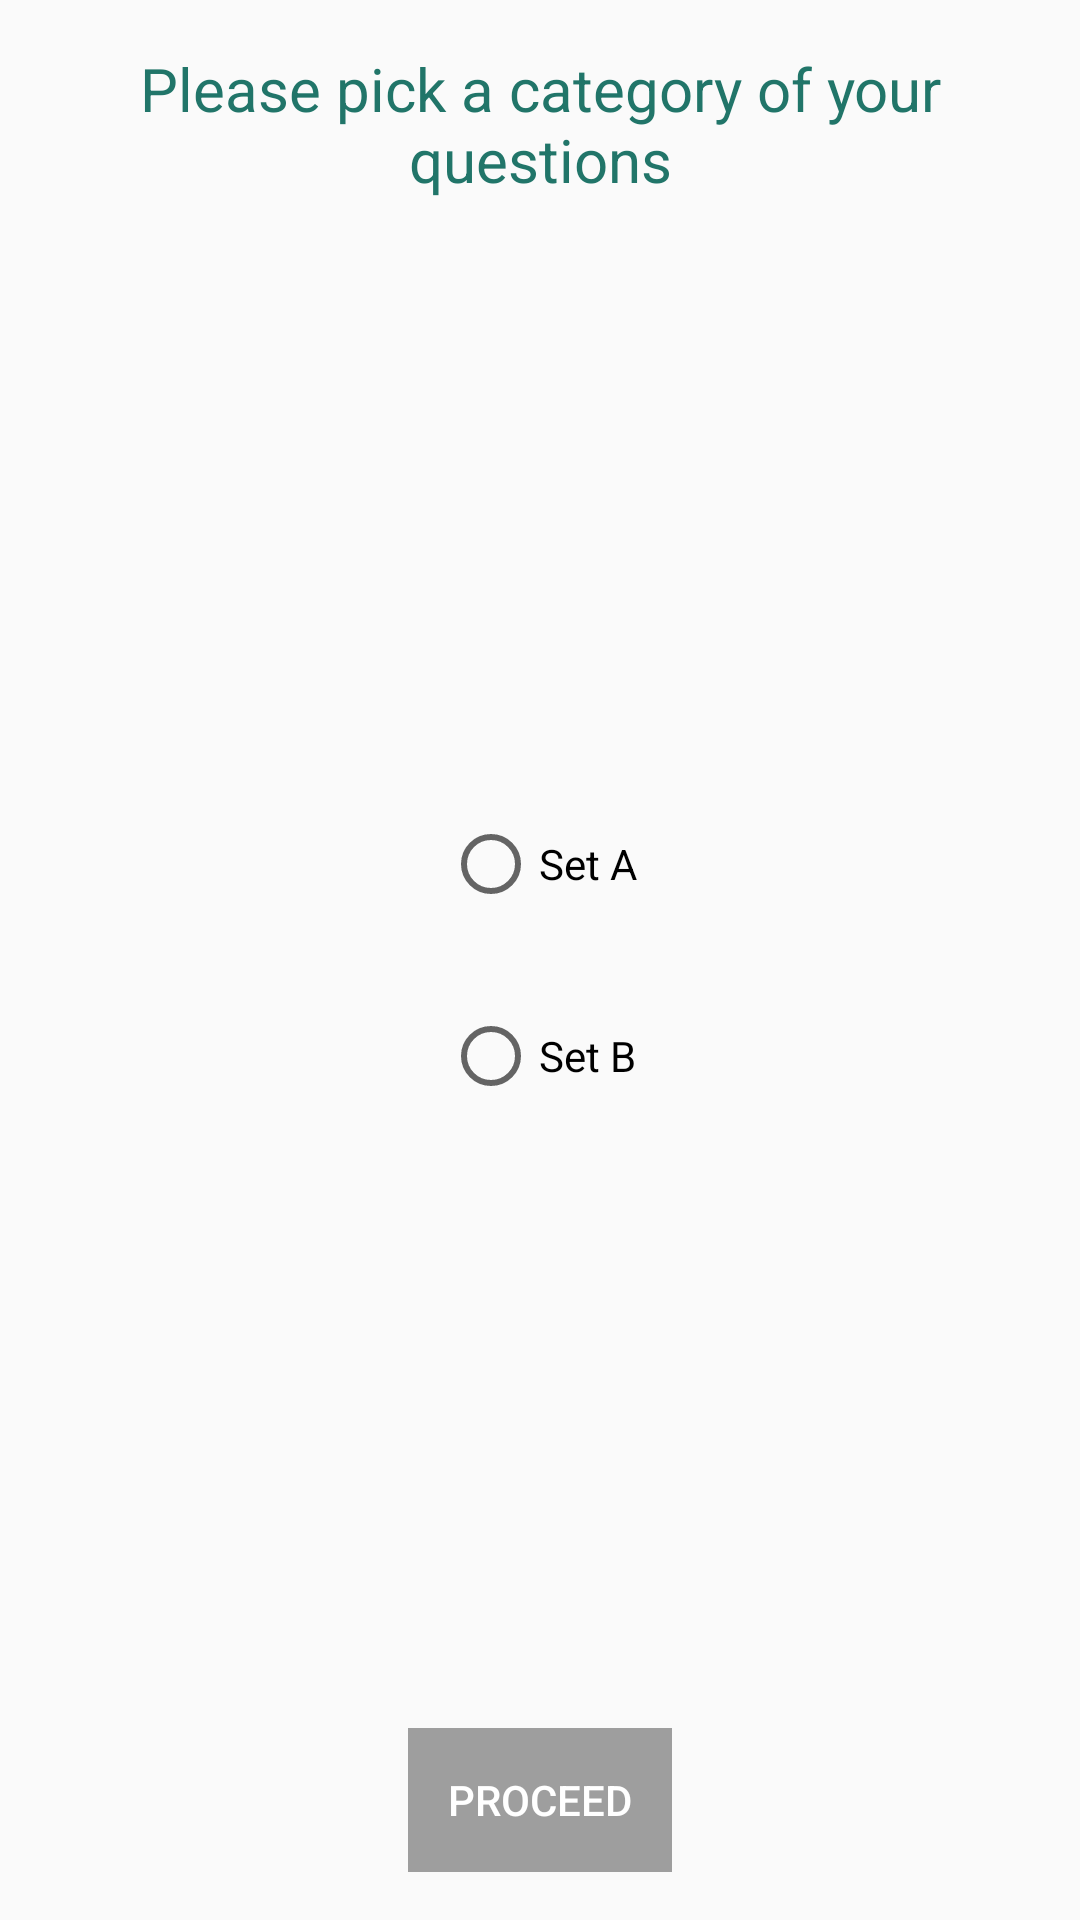

The Android layout XML behind this screen, and the referenced resources:
<!-- AndroidManifest.xml: application theme AppTheme -->
<!-- res/layout/question_welcome.xml -->
<?xml version="1.0" encoding="utf-8"?>
<RelativeLayout
    android:padding="16dp"
    xmlns:android="http://schemas.android.com/apk/res/android"
    android:layout_width="match_parent"
    android:layout_height="match_parent">

    <TextView
        android:id="@+id/labelwelcome"
        android:textAlignment="center"
        android:textColor="@color/colorPrimaryDark"
        android:textSize="@dimen/title_font"
        android:layout_centerHorizontal="true"
        android:text="Please pick a category of your questions"
        android:layout_width="wrap_content"
        android:layout_height="wrap_content" />
    <RadioGroup
        android:id="@+id/category"
        android:layout_centerHorizontal="true"
        android:layout_centerInParent="true"
        android:layout_width="wrap_content"
        android:layout_height="wrap_content">
        <RadioButton
            android:layout_marginBottom="16sp"
            android:layout_marginTop="16sp"
            android:text="Set A"
            android:id="@+id/setA"
            android:layout_width="wrap_content"
            android:layout_height="wrap_content" />
        <RadioButton
            android:layout_marginBottom="16sp"
            android:layout_marginTop="16sp"
            android:text="Set B"
            android:id="@+id/setB"
            android:layout_width="wrap_content"
            android:layout_height="wrap_content" />
    </RadioGroup>

    <Button
        android:id="@+id/proceed"
        android:layout_alignParentBottom="true"
        android:text="PROCEED"
        android:enabled="false"
        android:layout_centerHorizontal="true"
        android:textColor="@color/white"
        android:background="@drawable/btn_state"
        android:layout_width="wrap_content"
        android:layout_height="wrap_content" />
</RelativeLayout>
<!-- resources referenced by this layout -->
<resources>
  <color name="colorPrimaryDark">#217569</color>
  <color name="white">#FFFF</color>
  <dimen name="title_font">20sp</dimen>
  <!-- drawable btn_state (drawable) -->
  <?xml version="1.0" encoding="utf-8"?>
  <selector xmlns:android="http://schemas.android.com/apk/res/android">
      <item android:state_enabled="false">
          <color android:color="@color/grey"/>
      </item>
  
      <item android:state_enabled="true">
          <color android:color="@color/blue"/>
      </item>
  </selector>
  <style name="AppTheme" parent="Theme.AppCompat.Light.NoActionBar">
          
          <item name="android:statusBarColor">@color/colorPrimaryDark</item>
      </style>
  <color name="grey">#9E9E9E</color>
  <color name="blue">#2196F3</color>
</resources>
